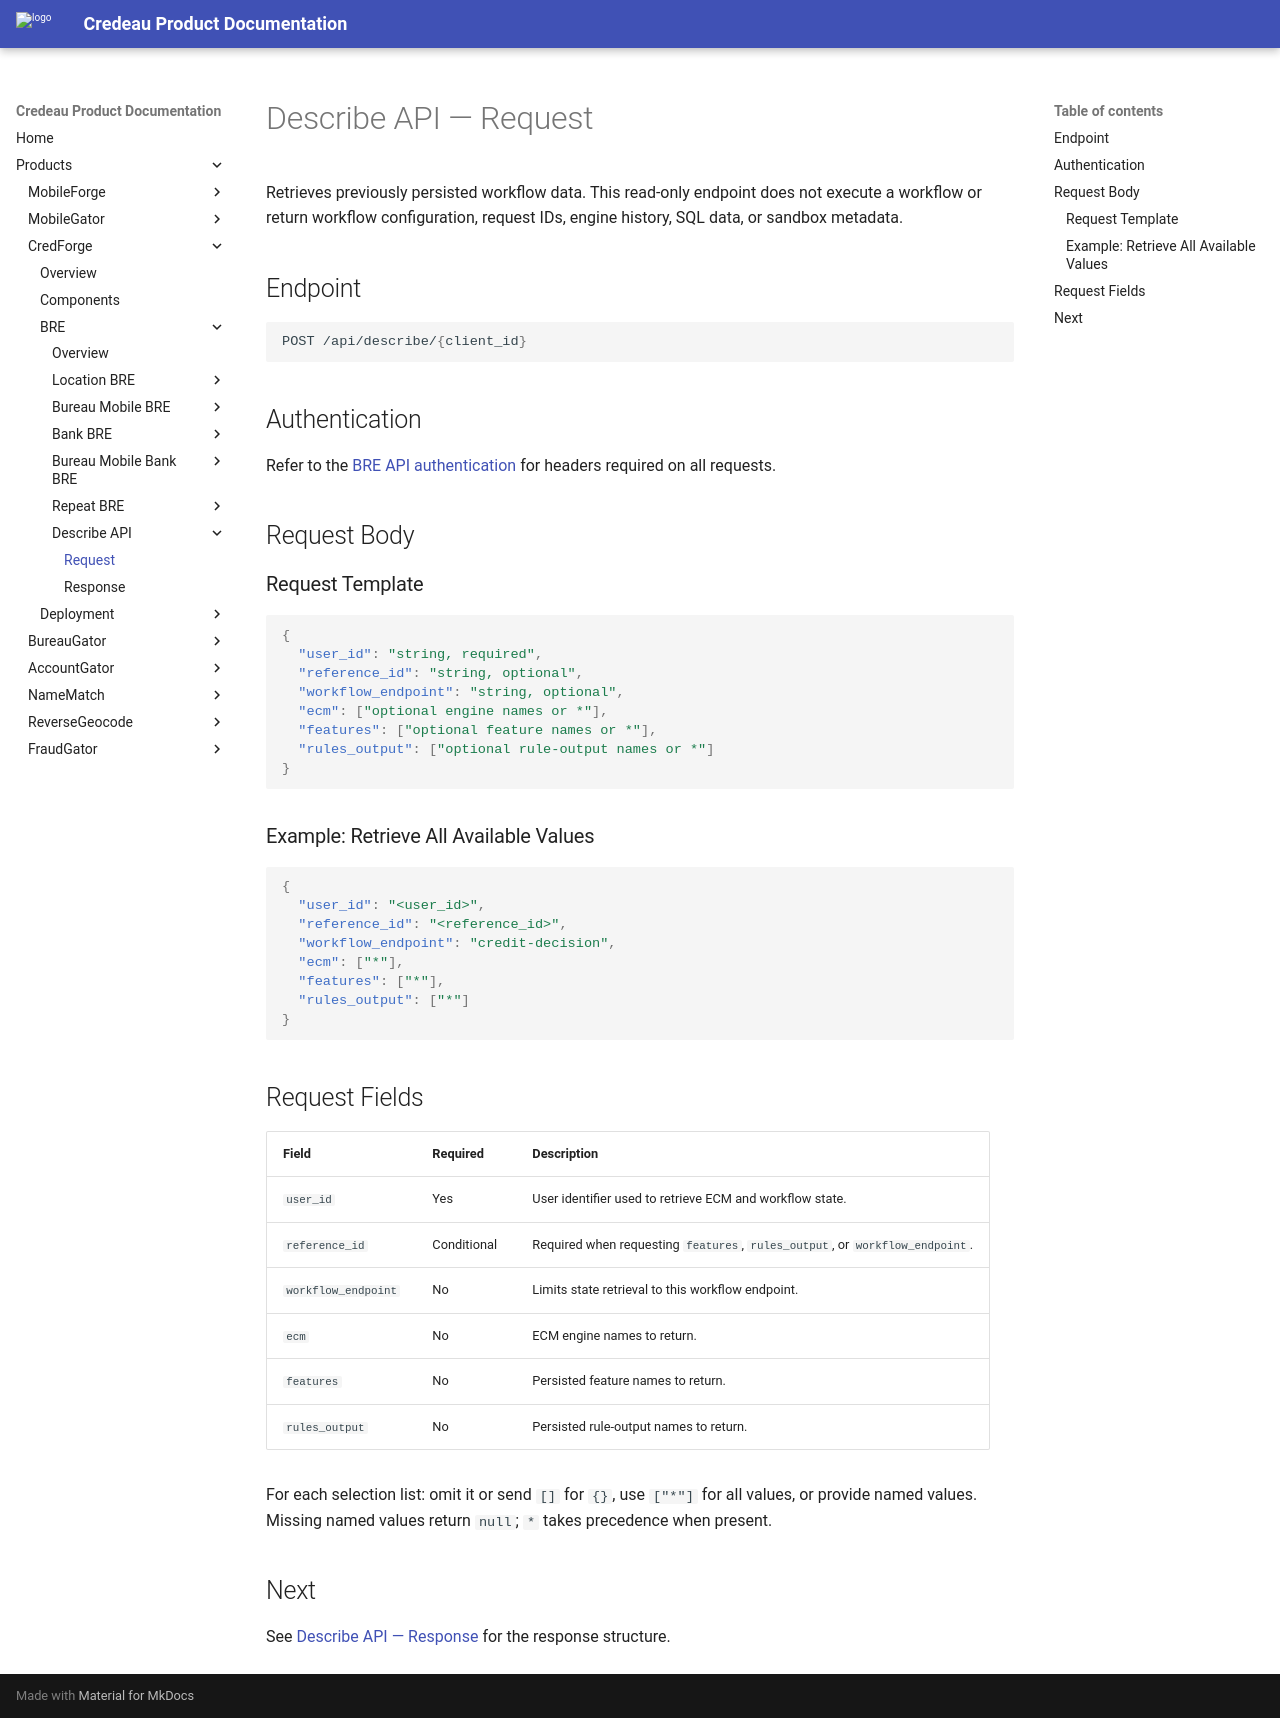

repository: Credeau/credeau-docs · page: products/credforge/bre/describe/request/index.html · generator: mkdocs

# Describe API — Request

Retrieves previously persisted workflow data. This read-only endpoint does not execute a workflow or return workflow configuration, request IDs, engine history, SQL data, or sandbox metadata.

## Endpoint

```bash
POST /api/describe/{client_id}
```

## Authentication

Refer to the [BRE API authentication](../index.md#authentication) for headers required on all requests.

## Request Body

### Request Template

```json
{
  "user_id": "string, required",
  "reference_id": "string, optional",
  "workflow_endpoint": "string, optional",
  "ecm": ["optional engine names or *"],
  "features": ["optional feature names or *"],
  "rules_output": ["optional rule-output names or *"]
}
```

### Example: Retrieve All Available Values

```json
{
  "user_id": "<user_id>",
  "reference_id": "<reference_id>",
  "workflow_endpoint": "credit-decision",
  "ecm": ["*"],
  "features": ["*"],
  "rules_output": ["*"]
}
```

## Request Fields

| Field | Required | Description |
| --- | --- | --- |
| `user_id` | Yes | User identifier used to retrieve ECM and workflow state. |
| `reference_id` | Conditional | Required when requesting `features`, `rules_output`, or `workflow_endpoint`. |
| `workflow_endpoint` | No | Limits state retrieval to this workflow endpoint. |
| `ecm` | No | ECM engine names to return. |
| `features` | No | Persisted feature names to return. |
| `rules_output` | No | Persisted rule-output names to return. |

For each selection list: omit it or send `[]` for `{}`, use `["*"]` for all values, or provide named values. Missing named values return `null`; `*` takes precedence when present.

## Next

See [Describe API — Response](response.md) for the response structure.
